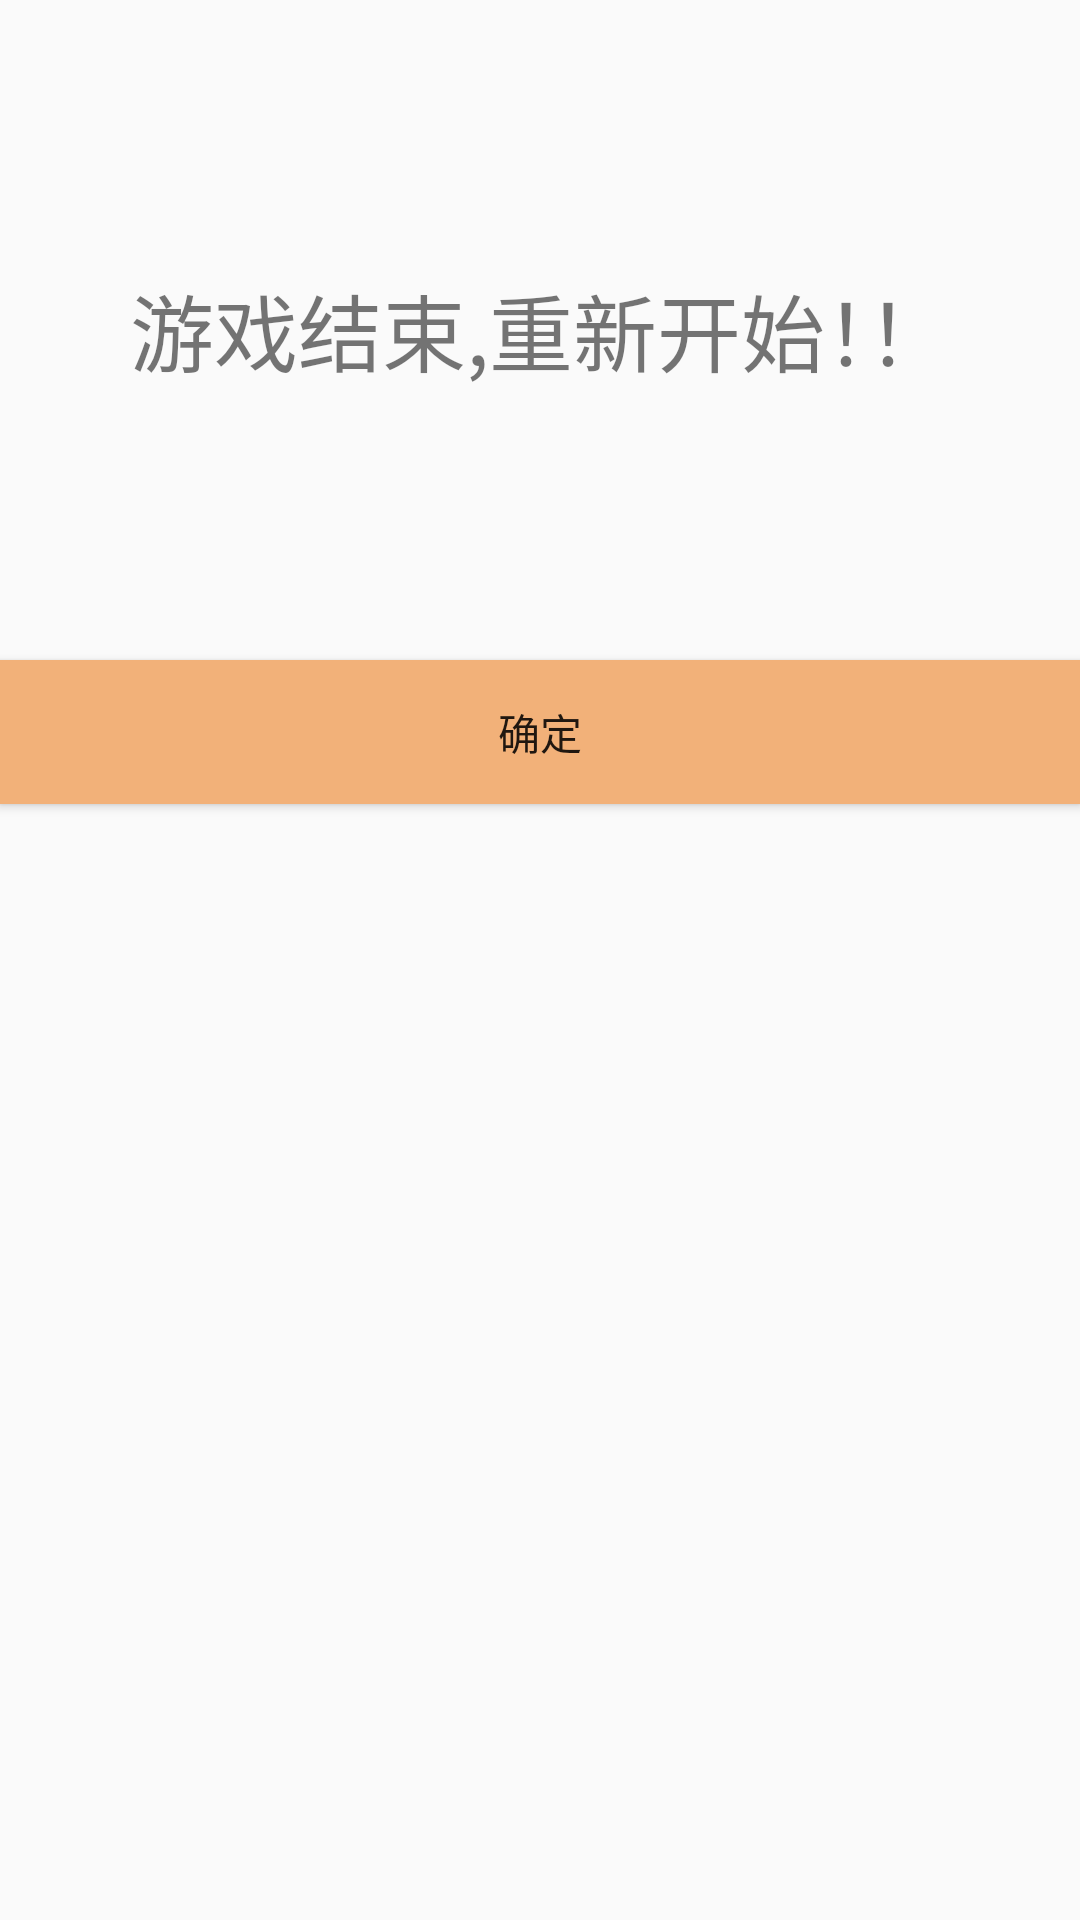

Here is an Android app screen rendered from its layout file. Give the layout XML and the strings, colors and styles it references.
<!-- AndroidManifest.xml: application theme AppTheme -->
<!-- res/layout/dialog_game_over.xml -->
<?xml version="1.0" encoding="utf-8"?>
<LinearLayout xmlns:android="http://schemas.android.com/apk/res/android"
    android:orientation="vertical"
    android:layout_width="match_parent"
    android:layout_height="match_parent">
    <TextView
        android:padding="20dp"
        android:textSize="28sp"
        android:gravity="center"
        android:text="@string/game_over"
        android:layout_width="match_parent"
        android:layout_height="220dp" />
    <Button
        android:id="@+id/bt_confirm"
        android:text="@string/confirm"
        android:background="@color/game_number_8"
        android:layout_width="match_parent"
        android:layout_height="wrap_content" />
</LinearLayout>
<!-- resources referenced by this layout -->
<resources>
  <color name="game_number_8">#F2B179</color>
  <string name="confirm">确定</string>
  <string name="game_over">游戏结束,重新开始！！</string>
  <style name="AppTheme" parent="Theme.AppCompat.Light.NoActionBar">
          
          <item name="colorPrimary">@color/colorPrimary</item>
          <item name="colorPrimaryDark">@color/colorPrimaryDark</item>
          <item name="colorAccent">@color/colorAccent</item>
      </style>
  <color name="colorPrimary">#3F51B5</color>
  <color name="colorPrimaryDark">#303F9F</color>
  <color name="colorAccent">#FF4081</color>
</resources>
